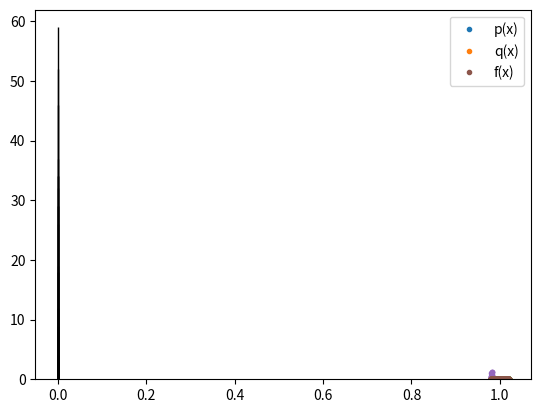

Generate this figure with matplotlib:
import numpy as np
import matplotlib.pyplot as plt
"""
Code for question 4. Here we see the effects of roundoff error by studying the same polynomial
in factored and expanded form.

[redacted]
"""
C = 10 ** - 16

def p(x):
    return (1 - x) ** 8


def q(x):
    """Algebraically expanded form of (1 - x) ** 8. Absolutely horrendous looking"""
    return 1 - 8 * x + 28 * x ** 2 - 56 * x ** 3 + 70 * x ** 4 - 56 * x ** 5 + 28 * x ** 6 - 8 * x ** 7 + x ** 8

def f(x):
    return  (x ** 8) / ((x ** 4) * (x ** 4))

if __name__ == '__main__':

    # initialize x array
    start, stop = 0.98, 1.02
    step = (stop - start) / 500
    x=np.arange(start, stop, step)

    # evaluate functions
    pvals = p(x)
    qvals = q(x)

    # part a
    plt.plot(x, pvals, label='p(x)', linestyle='none', marker='.')
    plt.plot(x, qvals, label='q(x)', linestyle='none', marker='.')
    plt.legend()
    plt.show()

    # part b
    diff = pvals - qvals
    plt.plot(x, diff, linestyle='none', marker='.')
    plt.show()

    plt.hist(diff, bins=30, edgecolor='black')
    plt.show()

    actual_std = np.std(diff, ddof=1)
    expected_std = C * np.sqrt(len(diff) * np.mean(diff ** 2))
    print('Expected Standard Deviation:', actual_std)
    print('Actual Standard Deviation:', expected_std)


    # part c
    relative_err = np.abs(pvals - qvals) / np.abs(pvals)

    upper=30
    plt.plot(x[:upper], relative_err[:upper], linestyle='none', marker='.')
    plt.show()

    # part d
    # plt.plot(x, linestyle='none', marker='.', label='constant value 1')
    plt.plot(x, f(x)-1, linestyle='none', marker='.', label='f(x)')
    plt.legend()
    plt.show()